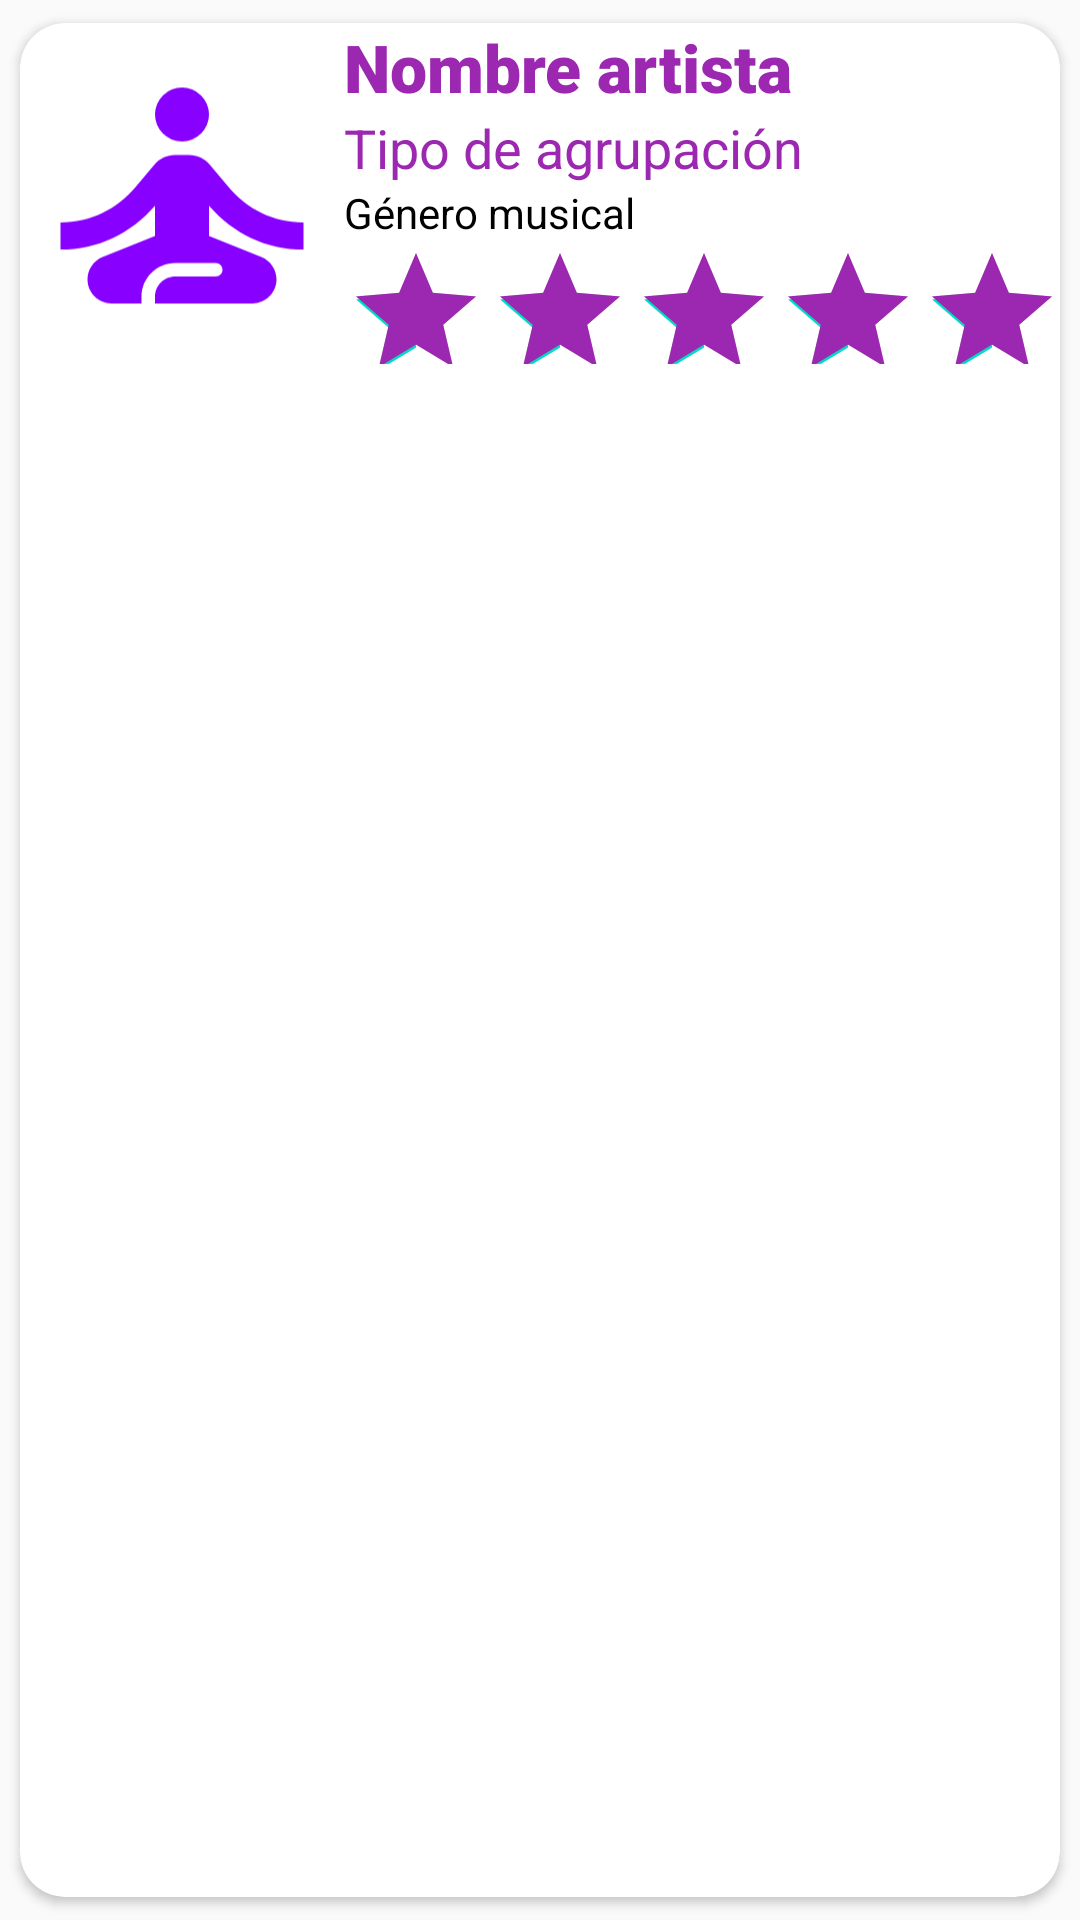

Layout XML and referenced resources for this Android screen:
<!-- AndroidManifest.xml: application theme Theme.ShowSeek -->
<!-- res/layout/artista_busqueda_recyclerview.xml -->
<?xml version="1.0" encoding="utf-8"?>
<androidx.cardview.widget.CardView xmlns:android="http://schemas.android.com/apk/res/android"
    xmlns:app="http://schemas.android.com/apk/res-auto"
    xmlns:tools="http://schemas.android.com/tools"
    android:id="@+id/cardArtista"
    android:layout_width="fill_parent"
    android:layout_height="wrap_content"
    android:clickable="true"
    app:cardCornerRadius="15dp"
    app:cardUseCompatPadding="true">

    <LinearLayout
        android:layout_width="match_parent"
        android:layout_height="115dp"
        android:orientation="horizontal">

        <ImageView
            android:id="@+id/imagen_artista"
            android:layout_width="108dp"
            android:layout_height="match_parent"
            android:contentDescription="TODO"
            app:srcCompat="@drawable/ic_baseline_self_improvement_24"
            tools:ignore="ImageContrastCheck" />

        <LinearLayout
            android:layout_width="match_parent"
            android:layout_height="match_parent"
            android:orientation="vertical"
            android:textAlignment="textStart">

            <TextView
                android:id="@+id/nombreArtistico"
                android:layout_width="match_parent"
                android:layout_height="wrap_content"
                android:fontFamily="sans-serif-black"
                android:text="Nombre artista"
                android:textAppearance="@style/TextAppearance.AppCompat.Large"
                android:textColor="#9C27B0" />

            <TextView
                android:id="@+id/tipoAgrupacion"
                android:layout_width="match_parent"
                android:layout_height="wrap_content"
                android:text="Tipo de agrupación"
                android:textAppearance="@style/TextAppearance.AppCompat.Medium"
                android:textColor="#9C27B0" />

            <TextView
                android:id="@+id/generoMusical"
                android:layout_width="match_parent"
                android:layout_height="wrap_content"
                android:text="Género musical"
                android:textColor="#000000" />

            <RatingBar
                android:id="@+id/ratingBar"
                android:layout_width="wrap_content"
                android:layout_height="41dp"
                android:numStars="5"
                android:progressTint="#9C27B0"
                android:rating="5"
                tools:ignore="SpeakableTextPresentCheck" />
        </LinearLayout>
    </LinearLayout>

</androidx.cardview.widget.CardView>
<!-- resources referenced by this layout -->
<resources>
  <!-- drawable ic_baseline_self_improvement_24 (drawable) -->
  <vector android:height="24dp" android:tint="#8800FF"
      android:viewportHeight="24" android:viewportWidth="24"
      android:width="24dp" xmlns:android="http://schemas.android.com/apk/res/android">
      <path android:fillColor="@android:color/white" android:pathData="M12,6m-2,0a2,2 0,1 1,4 0a2,2 0,1 1,-4 0"/>
      <path android:fillColor="@android:color/white" android:pathData="M21,16v-2c-2.24,0 -4.16,-0.96 -5.6,-2.68l-1.34,-1.6C13.68,9.26 13.12,9 12.53,9h-1.05c-0.59,0 -1.15,0.26 -1.53,0.72l-1.34,1.6C7.16,13.04 5.24,14 3,14v2c2.77,0 5.19,-1.17 7,-3.25V15l-3.88,1.55C5.45,16.82 5,17.48 5,18.21C5,19.2 5.8,20 6.79,20H9v-0.5c0,-1.38 1.12,-2.5 2.5,-2.5h3c0.28,0 0.5,0.22 0.5,0.5S14.78,18 14.5,18h-3c-0.83,0 -1.5,0.67 -1.5,1.5V20h7.21C18.2,20 19,19.2 19,18.21c0,-0.73 -0.45,-1.39 -1.12,-1.66L14,15v-2.25C15.81,14.83 18.23,16 21,16z"/>
  </vector>
  <style name="Theme.ShowSeek" parent="Theme.AppCompat.Light.NoActionBar">
          
          <item name="colorPrimary">@color/purple_500</item>
          <item name="colorPrimaryDark">@color/purple_700</item>
          <item name="colorAccent">@color/teal_200</item>
          
      </style>
  <!-- not gathered from this repository: default colours our renderer supplied (Android Studio template values) -->
  <color name="purple_500">#FF6200EE</color>
  <color name="purple_700">#FF3700B3</color>
  <color name="teal_200">#FF03DAC5</color>
</resources>
